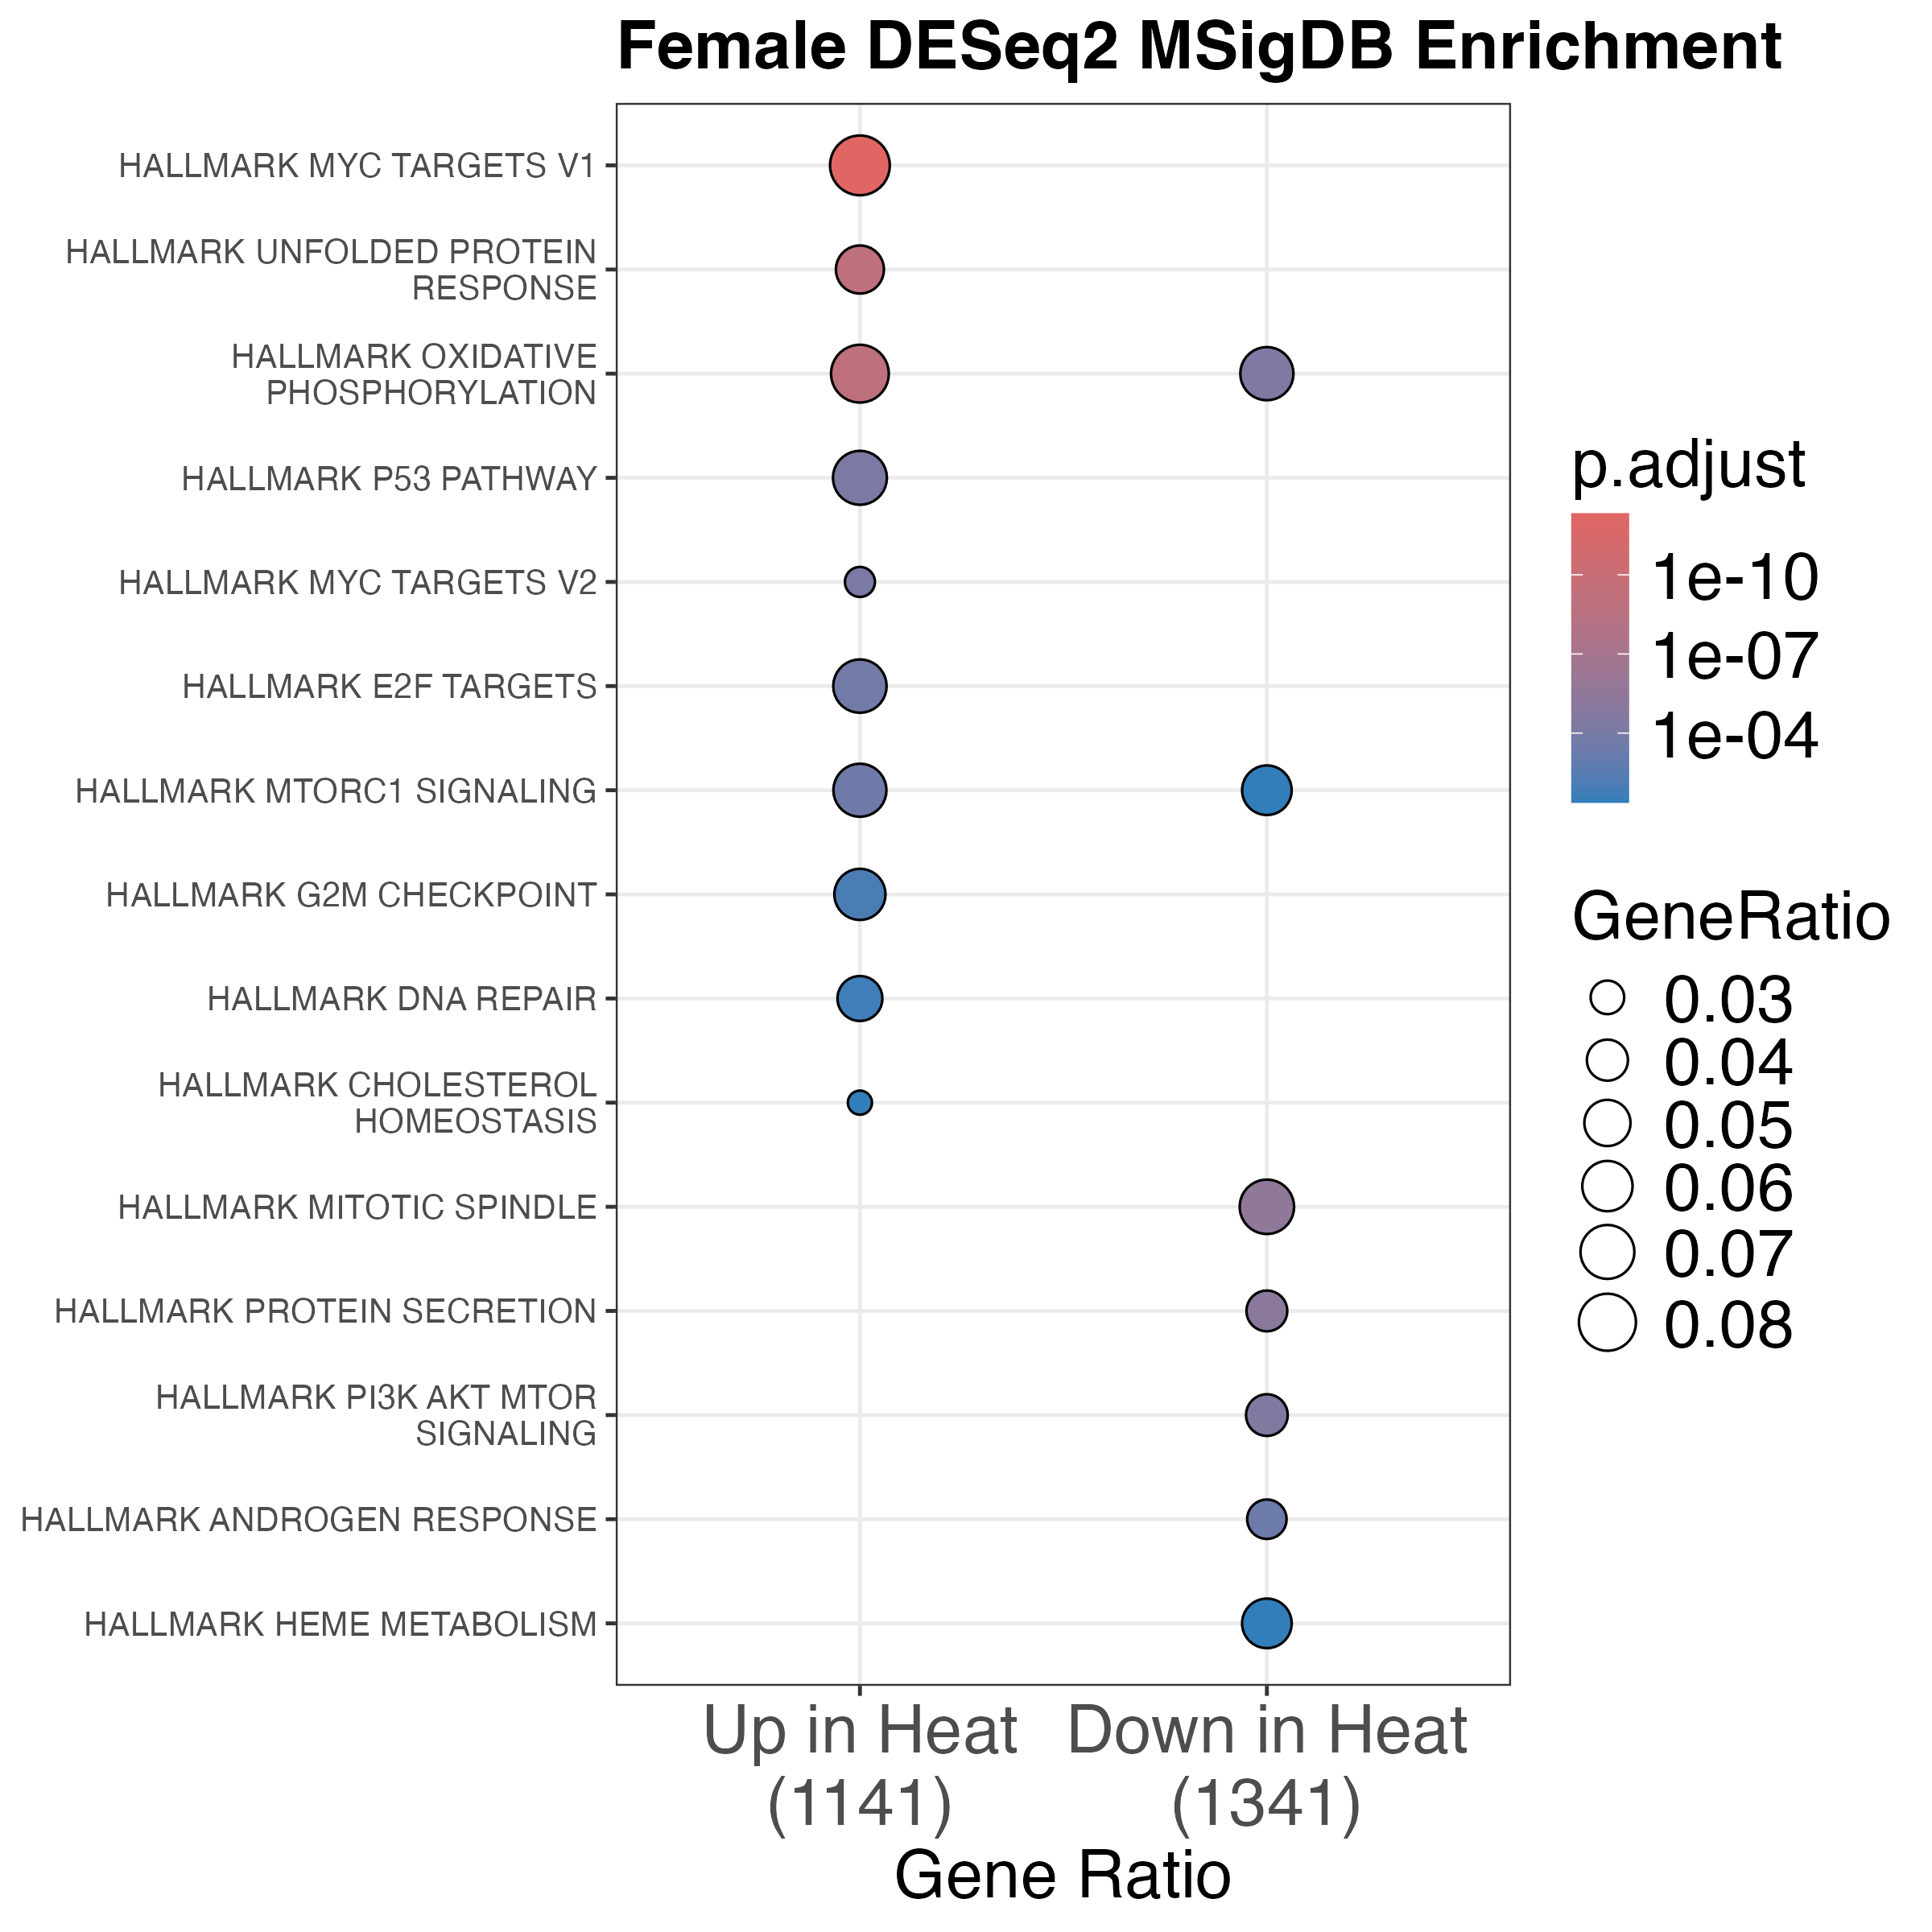

Data behind this chart, as committed beside it:
Cluster, ID, Description, GeneRatio, BgRatio, RichFactor, FoldEnrichment, zScore, pvalue, p.adjust, qvalue, geneID, Count
activated, HALLMARK_MYC_TARGETS_V1, HALLMARK_MYC_TARGETS_V1, 102/1141, 200/4384, 0.51, 1.96, 8.238, 9.56988600548695e-15, 4.78494300274348e-13, 4.78494300274348e-13, PABPC4/RRP9/SRSF3/TRIM28/H2AZ1/CCT5/PABP…, 102
activated, HALLMARK_UNFOLDED_PROTEIN_RESPONSE, HALLMARK_UNFOLDED_PROTEIN_RESPONSE, 62/1141, 113/4384, 0.5487, 2.108, 7.078, 4.00793865205751e-11, 8.5263233778234e-10, 8.5263233778234e-10, RRP9/PARN/KIF5B/KDELR3/ATP6V0D1/H2AX/LSM…, 62
activated, HALLMARK_OXIDATIVE_PHOSPHORYLATION, HALLMARK_OXIDATIVE_PHOSPHORYLATION, 94/1141, 200/4384, 0.47, 1.806, 6.919, 5.11579402669404e-11, 8.5263233778234e-10, 8.5263233778234e-10, NDUFB8/SLC25A11/ATP6V0B/IDH2/MRPS11/NDUF…, 94
activated, HALLMARK_P53_PATHWAY, HALLMARK_P53_PATHWAY, 80/1141, 200/4384, 0.4, 1.537, 4.61, 6.86060560663654e-06, 7.01121211016984e-05, 7.01121211016984e-05, NOL8/RPL36/TOB1/ZMAT3/MAPKAPK3/SFN/RETSA…, 80
activated, HALLMARK_MYC_TARGETS_V2, HALLMARK_MYC_TARGETS_V2, 31/1141, 58/4384, 0.5345, 2.054, 4.791, 7.01121211016984e-06, 7.01121211016984e-05, 7.01121211016984e-05, RRP9/WDR74/PPRC1/BYSL/NOP56/FARSA/PLK1/H…, 31
activated, HALLMARK_E2F_TARGETS, HALLMARK_E2F_TARGETS, 78/1141, 200/4384, 0.39, 1.498, 4.28, 2.64790655280088e-05, 0.0002207, 0.0002207, PRPS1/RPA3/POLE/H2AZ1/SPC24/RPA2/DEPDC1/…, 78
activated, HALLMARK_MTORC1_SIGNALING, HALLMARK_MTORC1_SIGNALING, 77/1141, 200/4384, 0.385, 1.479, 4.115, 5.03959506390971e-05, 0.00036, 0.00036, RRP9/GTF2H1/CCNF/EEF1E1/SERP1/PLK1/HSPE1…, 77
activated, HALLMARK_G2M_CHECKPOINT, HALLMARK_G2M_CHECKPOINT, 71/1141, 200/4384, 0.355, 1.364, 3.125, 0.001534, 0.009587, 0.009587, KIF5B/ODF2/POLE/CCNF/H2AZ1/E2F1/RPA2/H2A…, 71
activated, HALLMARK_DNA_REPAIR, HALLMARK_DNA_REPAIR, 54/1141, 150/4384, 0.36, 1.383, 2.832, 0.003875, 0.02153, 0.02153, RPA3/GTF2H1/ZWINT/POLR3C/POLD4/SUPT4H1/R…, 54
activated, HALLMARK_CHOLESTEROL_HOMEOSTASIS, HALLMARK_CHOLESTEROL_HOMEOSTASIS, 29/1141, 74/4384, 0.3919, 1.506, 2.602, 0.008488, 0.04244, 0.04244, ETHE1/TP53INP1/PLSCR1/ERRFI1/SC5D/S100A1…, 29
suppressed, HALLMARK_MITOTIC_SPINDLE, HALLMARK_MITOTIC_SPINDLE, 96/1341, 199/4384, 0.4824, 1.577, 5.531, 7.05931739779729e-08, 3.52965869889865e-06, 3.52965869889865e-06, PDLIM5/NCK2/CLASP1/KIFAP3/NF1/RAB3GAP1/C…, 96
suppressed, HALLMARK_PROTEIN_SECRETION, HALLMARK_PROTEIN_SECRETION, 53/1341, 96/4384, 0.5521, 1.805, 5.293, 3.55518205779474e-07, 8.88795514448686e-06, 8.88795514448686e-06, OCRL/AP2M1/ARFGEF1/STX7/KIF1B/TSG101/GOL…, 53
suppressed, HALLMARK_PI3K_AKT_MTOR_SIGNALING, HALLMARK_PI3K_AKT_MTOR_SIGNALING, 55/1341, 105/4384, 0.5238, 1.712, 4.905, 2.04450583512394e-06, 3.40750972520657e-05, 3.40750972520657e-05, IL2RG/UBE2N/CSNK2B/RIT1/MAPK9/PTPN11/PRK…, 55
suppressed, HALLMARK_OXIDATIVE_PHOSPHORYLATION, HALLMARK_OXIDATIVE_PHOSPHORYLATION, 91/1341, 200/4384, 0.455, 1.487, 4.684, 3.97571222145154e-06, 4.96964027681442e-05, 4.96964027681442e-05, NDUFA5/ATP5F1C/ACO2/COX4I1/ATP5ME/HCCS/A…, 91
suppressed, HALLMARK_ANDROGEN_RESPONSE, HALLMARK_ANDROGEN_RESPONSE, 50/1341, 101/4384, 0.495, 1.618, 4.174, 4.44014253204708e-05, 0.000444, 0.000444, MERTK/PDLIM5/ITGAV/ANKH/ADRM1/ARID5B/DBI…, 50
suppressed, HALLMARK_HEME_METABOLISM, HALLMARK_HEME_METABOLISM, 78/1341, 200/4384, 0.39, 1.275, 2.642, 0.005858, 0.04185, 0.04185, YPEL5/MFHAS1/MOSPD1/XK/ALDH6A1/BLVRB/CAT…, 78
suppressed, HALLMARK_MTORC1_SIGNALING, HALLMARK_MTORC1_SIGNALING, 78/1341, 200/4384, 0.39, 1.275, 2.642, 0.005858, 0.04185, 0.04185, PGM1/NHERF1/PSMG1/RIT1/PGK1/SDF2L1/CD9/E…, 78
